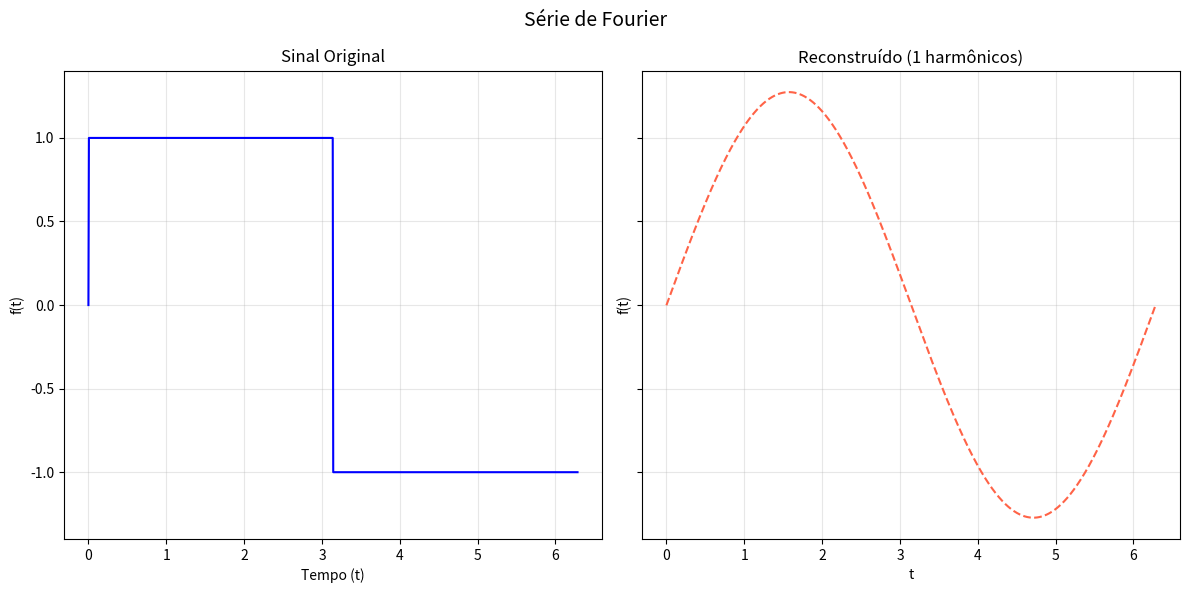

The script that saved this image:
import numpy as np
import matplotlib.pyplot as plt


# Define a função periódica original que será aproximada pela série de Fourier.
# A função é dada por seno de t mais meio cosseno de 2t.
def minha_funcao(t):
    return np.sign(np.sin(t))

# Calcula os coeficientes an e bn da série de Fourier para o harmônico n.
# A integração é feita numericamente usando soma de Riemann com num_passos passos.
def calcular_coeficiente(n, omega0, T):
    soma_a = 0
    soma_b = 0
    num_passos = 1000
    dt = T / num_passos
    for i in range(num_passos):
        t = i * dt
        soma_a += minha_funcao(t) * np.cos(n * omega0 * t) * dt
        soma_b += minha_funcao(t) * np.sin(n * omega0 * t) * dt

    # Normaliza a soma para obter o coeficiente correto da série.
    return (2/T * soma_a, 2/T * soma_b)

# Reconstrói o sinal em um ponto t_alvo usando até max_harmonicos harmônicos.
def reconstruir_sinal(t_alvo, max_harmonicos, T):
    omega0 = 2 * np.pi / T

    # a0 é o coeficiente do termo constante da série de Fourier.
    a0, _ = calcular_coeficiente(0, omega0, T)
    resultado = a0 / 2

    # Soma os termos harmônicos de 1 até max_harmonicos.
    for n in range(1, max_harmonicos + 1):
        an, bn = calcular_coeficiente(n, omega0, T)
        resultado += (
            an * np.cos(n * omega0 * t_alvo) +
            bn * np.sin(n * omega0 * t_alvo)
        )
    return resultado

# Função principal que gera o gráfico do sinal original e de sua reconstrução.
def main():
    T = 2 * np.pi  # Período da função original.
    max_harmonicos = 1 # Número de harmônicos a serem usados na reconstrução.

    # Ponto de análise e vetor de tempo para plotagem.
    t_valores = np.linspace(0, T, 1000) # Gera 1000 pontos entre 0 e T para uma representação suave do sinal.
    y_original = minha_funcao(t_valores)

    # Reconstrói o sinal para cada ponto de t_valores.
    y_reconstruida = np.array([
        reconstruir_sinal(t, max_harmonicos, T)
        for t in t_valores
    ])

    # Plota o sinal original e o sinal reconstruído usando a série de Fourier.
    fig, (ax1, ax2) = plt.subplots(1, 2, figsize=(12, 6), sharey=True)
    ax1.plot(t_valores, y_original, label='Sinal Original', color='blue')
    ax1.set_title('Sinal Original')
    ax1.set_xlabel('Tempo (t)')
    ax1.set_ylabel('f(t)')
    ax1.grid(True, alpha=0.3)

    ax2.plot(t_valores, y_reconstruida, linestyle="--", color="tomato")
    ax2.set_title(f"Reconstruído ({max_harmonicos} harmônicos)")
    ax2.set_xlabel("t")
    ax2.set_ylabel("f(t)")
    ax2.grid(True, alpha=0.3)

    fig.suptitle("Série de Fourier", fontsize=14)
    plt.tight_layout()
    plt.show()

if __name__ == "__main__":
    main()
